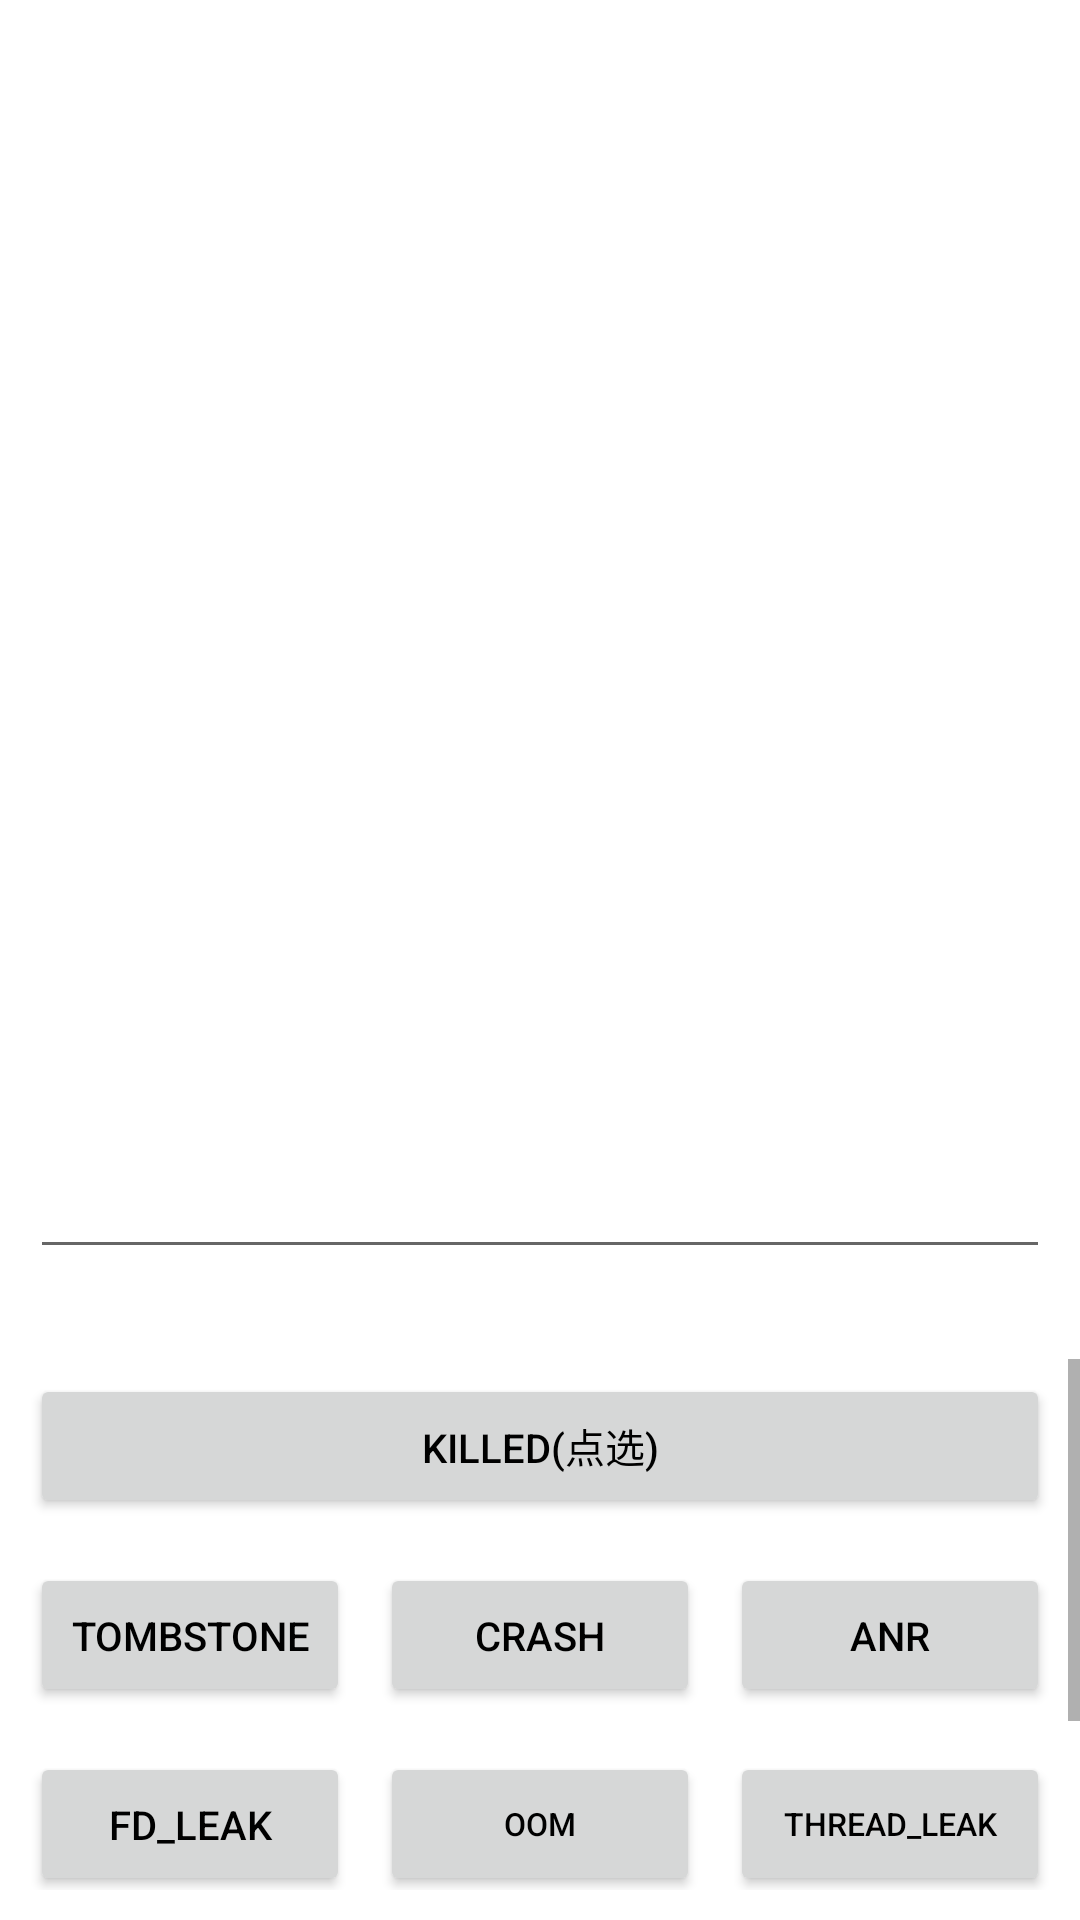

Write the Android layout XML for this screen, with the resource values it uses.
<!-- AndroidManifest.xml: application theme Theme.kit -->
<!-- res/layout/activity_reliability.xml -->
<?xml version="1.0" encoding="utf-8"?>
<LinearLayout
    xmlns:android="http://schemas.android.com/apk/res/android"
    xmlns:app="http://schemas.android.com/apk/res-auto"
    xmlns:tools="http://schemas.android.com/tools"
    android:layout_width="match_parent"
    android:layout_height="match_parent"
    android:orientation="vertical"
    tools:context=".activity.ReliabilityActivity">
    <TextView
        android:layout_width="match_parent"
        android:layout_height="wrap_content"
        android:text="稳定性诊断信息"
        android:gravity="center"
        android:visibility="gone"
        android:textSize="55px"/>
    <ScrollView
        android:layout_width="match_parent"
        android:layout_height="0dp"
        android:layout_weight="0.7"
        android:layout_marginTop="10dp"
        android:layout_marginLeft="10dp"
        android:layout_marginRight="10dp"
        android:scrollbarStyle="insideOverlay"
        android:fillViewport="true">
        <EditText
            android:layout_width="match_parent"
            android:layout_height="match_parent"
            android:id="@+id/reliability_text_info_show"
            android:text=""
            android:gravity="left"
            android:textSize="45px"
            android:inputType="textMultiLine"
            android:scrollbars="vertical"/>
    </ScrollView>

    <ScrollView
        android:layout_width="match_parent"
        android:layout_height="0dp"
        android:layout_weight="0.3"
        android:layout_marginTop="30dp"
        android:layout_marginBottom="10dp">
        <LinearLayout
            android:layout_width="match_parent"
            android:layout_height="0dp"
            android:layout_weight="0.5"
            android:orientation="vertical">

            <LinearLayout
                xmlns:android="http://schemas.android.com/apk/res/android"
                android:layout_width="match_parent"
                android:layout_height="wrap_content"
                android:layout_marginBottom="5dp"
                android:layout_marginLeft="5dp"
                android:layout_marginRight="5dp"
                android:orientation="horizontal">

                <Button
                    android:layout_width="0dp"
                    android:layout_weight="1"
                    android:layout_height="wrap_content"
                    android:id="@+id/btn_killed_binder"
                    android:text="KILLED(点选)"
                    android:layout_gravity="center"
                    android:gravity="center"
                    android:layout_margin="5dp"
                    android:textSize="40px"
                    android:textColor="@color/black"
                    />

            </LinearLayout>

            <LinearLayout
                xmlns:android="http://schemas.android.com/apk/res/android"
                android:layout_width="match_parent"
                android:layout_height="wrap_content"
                android:layout_marginBottom="5dp"
                android:layout_marginLeft="5dp"
                android:layout_marginRight="5dp"
                android:orientation="horizontal">

                <Button
                    android:layout_width="0dp"
                    android:layout_weight="1"
                    android:layout_height="wrap_content"
                    android:id="@+id/btn_tombstone"
                    android:text="TOMBSTONE"
                    android:layout_gravity="center"
                    android:gravity="center"
                    android:layout_margin="5dp"
                    android:textSize="40px"
                    android:textColor="@color/black"
                    />
                <Button
                    android:layout_width="0dp"
                    android:layout_weight="1"
                    android:layout_height="wrap_content"
                    android:id="@+id/btn_crash"
                    android:text="CRASH"
                    android:layout_gravity="center"
                    android:gravity="center"
                    android:layout_margin="5dp"
                    android:textSize="40px"
                    android:textColor="@color/black"
                    />
                <Button
                    android:layout_width="0dp"
                    android:layout_weight="1"
                    android:layout_height="wrap_content"
                    android:id="@+id/btn_anr"
                    android:text="ANR"
                    android:layout_gravity="center"
                    android:gravity="center"
                    android:layout_margin="5dp"
                    android:textSize="40px"
                    android:textColor="@color/black"
                    />
            </LinearLayout>

            <LinearLayout
                xmlns:android="http://schemas.android.com/apk/res/android"
                android:layout_width="match_parent"
                android:layout_height="wrap_content"
                android:layout_marginBottom="5dp"
                android:layout_marginLeft="5dp"
                android:layout_marginRight="5dp"
                android:orientation="horizontal">

                <Button
                    android:layout_width="0dp"
                    android:layout_weight="1"
                    android:layout_height="wrap_content"
                    android:id="@+id/btn_fd_leak"
                    android:text="FD_LEAK"
                    android:layout_gravity="center"
                    android:gravity="center"
                    android:layout_margin="5dp"
                    android:textSize="40px"
                    android:textColor="@color/black"
                    />
                <Button
                    android:layout_width="0dp"
                    android:layout_weight="1"
                    android:layout_height="wrap_content"
                    android:id="@+id/btn_oom"
                    android:text="OOM"
                    android:layout_gravity="center"
                    android:gravity="center"
                    android:layout_margin="5dp"
                    android:textSize="32px"
                    android:textColor="@color/black"
                    />
                <Button
                    android:layout_width="0dp"
                    android:layout_weight="1"
                    android:layout_height="wrap_content"
                    android:id="@+id/btn_thread_leak"
                    android:text="Thread_LEAK"
                    android:layout_gravity="center"
                    android:gravity="center"
                    android:layout_margin="5dp"
                    android:textSize="32px"
                    android:textColor="@color/black"
                    />


            </LinearLayout>

            <LinearLayout
                android:layout_width="match_parent"
                android:layout_height="wrap_content"
                android:layout_marginLeft="5dp"
                android:layout_marginRight="5dp"
                android:layout_marginBottom="5dp"
                android:orientation="horizontal"
                android:visibility="visible"
                tools:visibility="visible">

                <Button
                    android:id="@+id/btn_reliability_empty"
                    android:layout_width="0dp"
                    android:layout_height="wrap_content"
                    android:layout_gravity="center"
                    android:layout_margin="5dp"
                    android:layout_weight="1"
                    android:gravity="center"
                    android:text=""
                    android:textColor="@color/black"
                    android:textSize="40px"
                    android:visibility="gone" />

            </LinearLayout>
            <LinearLayout
                xmlns:android="http://schemas.android.com/apk/res/android"
                android:layout_width="match_parent"
                android:layout_height="wrap_content"
                android:layout_marginBottom="5dp"
                android:layout_marginLeft="5dp"
                android:layout_marginRight="5dp"
                android:orientation="horizontal">
                <Button
                    android:layout_width="0dp"
                    android:layout_weight="1"
                    android:layout_height="wrap_content"
                    android:id="@+id/btn_register_reliability"
                    android:text="注册"
                    android:layout_gravity="center"
                    android:gravity="center"
                    android:layout_margin="5dp"
                    android:textSize="32px"
                    android:textColor="@color/black"/>
                <Button
                    android:layout_width="0dp"
                    android:layout_weight="1"
                    android:layout_height="wrap_content"
                    android:id="@+id/btn_enable_dynamic_config"
                    android:text="使能动态配置"
                    android:layout_gravity="center"
                    android:gravity="center"
                    android:layout_margin="5dp"
                    android:textSize="32px"
                    android:textColor="@color/black"/>
                <Button
                    android:layout_width="0dp"
                    android:layout_weight="1"
                    android:layout_height="wrap_content"
                    android:id="@+id/btn_disable_dynamic_config"
                    android:text="取消使能动态配置"
                    android:layout_gravity="center"
                    android:gravity="center"
                    android:layout_margin="5dp"
                    android:textSize="32px"
                    android:textColor="@color/black"/>
            </LinearLayout>
        </LinearLayout>

    </ScrollView>





































    
        />

</LinearLayout>
<!-- resources referenced by this layout -->
<resources>
  <style name="Theme.kit" parent="Theme.MaterialComponents.DayNight.DarkActionBar">
          
          <item name="colorPrimary">@color/purple_500</item>
          <item name="colorPrimaryVariant">@color/purple_700</item>
          <item name="colorOnPrimary">@color/white</item>
          
          <item name="colorSecondary">@color/teal_200</item>
          <item name="colorSecondaryVariant">@color/teal_700</item>
          <item name="colorOnSecondary">@color/black</item>
          
          <item name="android:statusBarColor" tools:targetApi="l">?attr/colorPrimaryVariant</item>
          
      </style>
  <!-- not gathered from this repository: default colours our renderer supplied (Android Studio template values) -->
  <color name="purple_500">#FF6200EE</color>
  <color name="purple_700">#FF3700B3</color>
  <color name="teal_200">#FF03DAC5</color>
  <color name="teal_700">#FF018786</color>
  <color name="black">#FF000000</color>
  <color name="white">#FFFFFFFF</color>
</resources>
